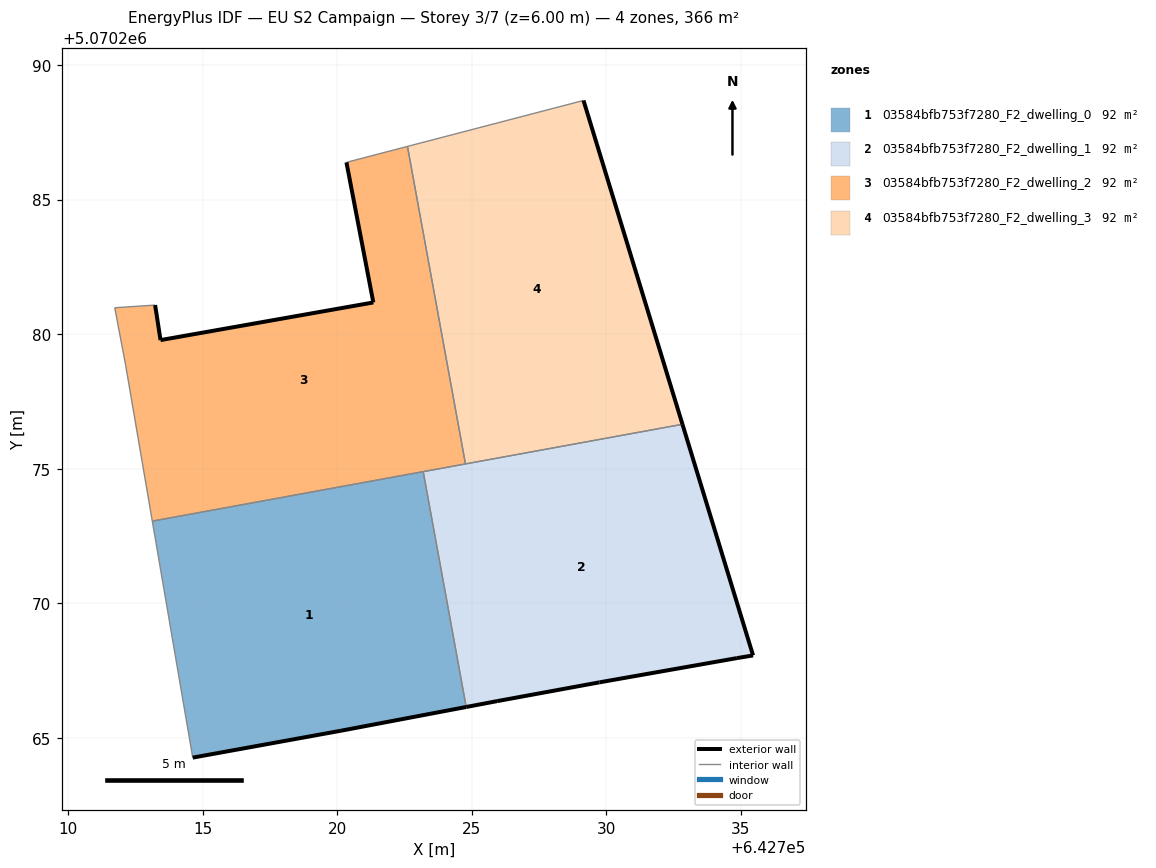
=== STOREY PLAN SPEC (per zone: floor XY polygon, exterior-wall plan segments, windows/doors) ===
zone 1: 03584bfb753f7280_F2_dwelling_0  (91.6 m²)
  floor: (642724.79, 5070266.15) (642723.20, 5070274.89) (642713.13, 5070273.05) (642714.63, 5070264.27) (642720.14, 5070265.27)
  exterior wall: (642724.79, 5070266.15) – (642720.14, 5070265.27)  [4.7 m]
  exterior wall: (642720.14, 5070265.27) – (642714.63, 5070264.27)  [5.6 m]
  interior walls: 3
zone 2: 03584bfb753f7280_F2_dwelling_1  (91.6 m²)
  floor: (642734.85, 5070267.97) (642735.45, 5070268.07) (642732.83, 5070276.65) (642723.20, 5070274.89) (642724.79, 5070266.15) (642725.94, 5070266.37) (642729.74, 5070267.07)
  exterior wall: (642725.94, 5070266.37) – (642724.79, 5070266.15)  [1.2 m]
  exterior wall: (642732.83, 5070276.65) – (642735.45, 5070268.07)  [9.0 m]
  exterior wall: (642735.45, 5070268.07) – (642734.85, 5070267.97)  [0.6 m]
  exterior wall: (642734.85, 5070267.97) – (642729.74, 5070267.07)  [5.2 m]
  exterior wall: (642729.74, 5070267.07) – (642725.94, 5070266.37)  [3.9 m]
  interior walls: 3
zone 3: 03584bfb753f7280_F2_dwelling_2  (91.6 m²)
  floor: (642724.77, 5070275.18) (642722.61, 5070286.97) (642720.34, 5070286.38) (642721.34, 5070281.18) (642713.44, 5070279.78) (642713.24, 5070281.08) (642711.74, 5070280.98) (642712.14, 5070278.88) (642713.13, 5070273.05)
  exterior wall: (642713.24, 5070281.08) – (642713.44, 5070279.78)  [1.3 m]
  exterior wall: (642713.44, 5070279.78) – (642721.34, 5070281.18)  [8.0 m]
  exterior wall: (642721.34, 5070281.18) – (642720.34, 5070286.38)  [5.3 m]
  interior walls: 7
zone 4: 03584bfb753f7280_F2_dwelling_3  (91.6 m²)
  floor: (642732.83, 5070276.65) (642729.15, 5070288.68) (642722.61, 5070286.97) (642724.77, 5070275.18)
  exterior wall: (642729.15, 5070288.68) – (642732.83, 5070276.65)  [12.6 m]
  interior walls: 3

=== DERIVED (storey summary) ===
Building: EU S2 Campaign
Storey: 3 of 7  (floor level z = 6.00 m)
Storey gross floor area: 366.4 m²
Zones on this storey: 4
  - 03584bfb753f7280_F2_dwelling_0: floor 91.6 m²; exterior wall 10.3 m (31.0 m²); WWR 0.0%
  - 03584bfb753f7280_F2_dwelling_1: floor 91.6 m²; exterior wall 19.8 m (59.4 m²); WWR 0.0%
  - 03584bfb753f7280_F2_dwelling_2: floor 91.6 m²; exterior wall 14.6 m (43.9 m²); WWR 0.0%
  - 03584bfb753f7280_F2_dwelling_3: floor 91.6 m²; exterior wall 12.6 m (37.7 m²); WWR 0.0%
Zone adjacency (shared interzone walls):
  - 03584bfb753f7280_F2_dwelling_0 ↔ 03584bfb753f7280_F2_dwelling_1
  - 03584bfb753f7280_F2_dwelling_0 ↔ 03584bfb753f7280_F2_dwelling_2
  - 03584bfb753f7280_F2_dwelling_1 ↔ 03584bfb753f7280_F2_dwelling_2
  - 03584bfb753f7280_F2_dwelling_1 ↔ 03584bfb753f7280_F2_dwelling_3
  - 03584bfb753f7280_F2_dwelling_2 ↔ 03584bfb753f7280_F2_dwelling_3